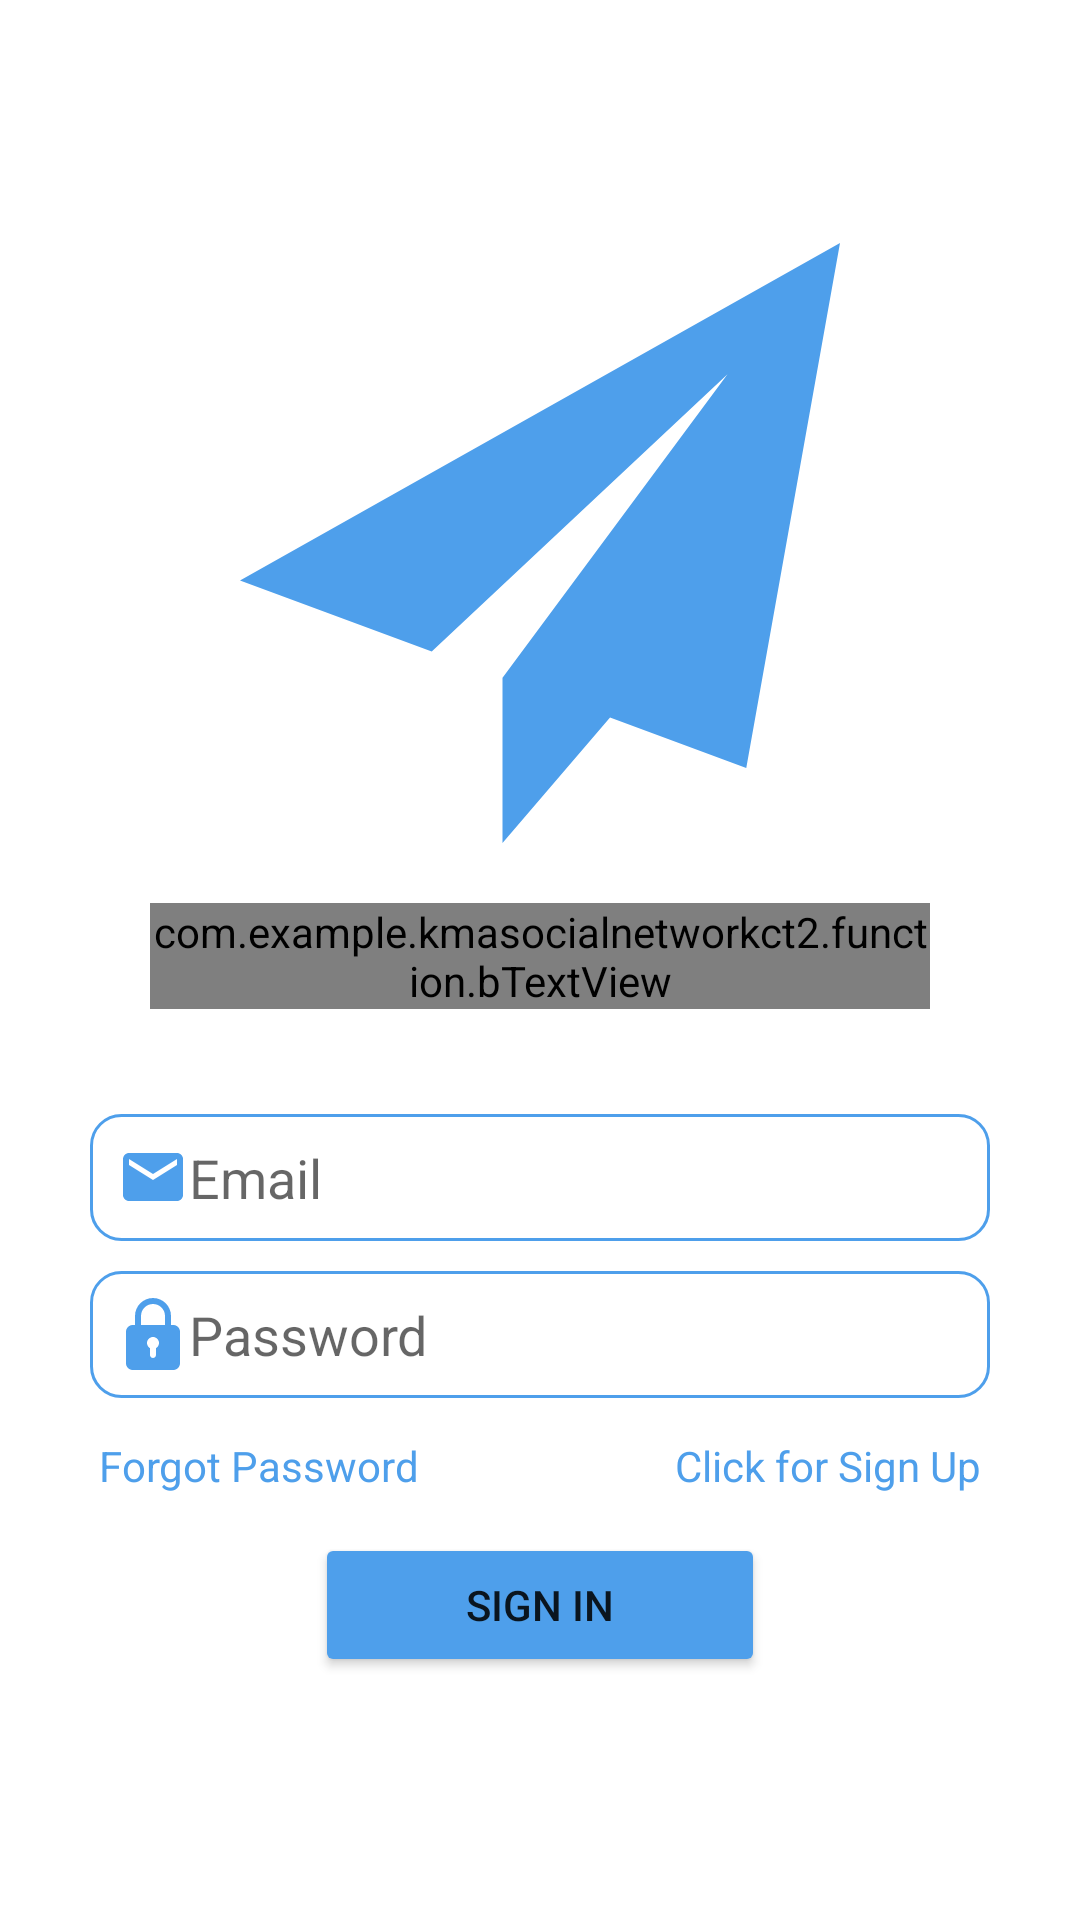

Reconstruct the res/layout file that produces this screen, plus the resources it refers to.
<!-- AndroidManifest.xml: application theme Theme.KMASocialNetworkCt2 -->
<!-- res/layout/activity_sign_in.xml -->
<?xml version="1.0" encoding="utf-8"?>
<LinearLayout xmlns:android="http://schemas.android.com/apk/res/android"
    xmlns:tools="http://schemas.android.com/tools"
    android:layout_width="match_parent"
    android:layout_height="match_parent"
    android:gravity="center"
    android:orientation="vertical"
    tools:context=".activity.SignInActivity">

    <LinearLayout
        android:layout_width="match_parent"
        android:layout_height="wrap_content"
        android:layout_marginLeft="30dp"
        android:layout_marginRight="30dp"
        android:orientation="vertical">

        <ImageView
            android:layout_width="match_parent"
            android:layout_height="200dp"
            android:src="@drawable/ic_send" />










        <com.example.kmasocialnetworkct2.function.bTextView
            android:layout_width="match_parent"
            android:layout_height="wrap_content"
            android:textColor="@color/colorPrimaryRed"
            android:text="KMA Social Network"
            android:textSize="25dp"
            android:gravity="center"
            android:layout_margin="20dp"/>

        <EditText
            android:id="@+id/edtEmailSignIn"
            android:layout_width="match_parent"
            android:layout_height="wrap_content"
            android:layout_marginTop="15dp"
            android:layout_marginBottom="10dp"
            android:background="@drawable/border_edt"
            android:drawableStart="@drawable/ic_email"
            android:ems="10"
            android:hint="Email"
            android:inputType="textEmailAddress"
            android:padding="9dp" />

        <EditText
            android:id="@+id/edtPasswordSignIn"
            android:layout_width="match_parent"
            android:layout_height="wrap_content"
            android:background="@drawable/border_edt"
            android:drawableStart="@drawable/ic_privacy"
            android:ems="10"
            android:hint="Password"
            android:inputType="textPassword"
            android:padding="9dp" />

        <LinearLayout
            android:layout_width="match_parent"
            android:layout_height="match_parent"
            android:layout_marginTop="10dp"
            android:orientation="horizontal">

            <TextView
                android:id="@+id/forgotPassword"
                android:layout_width="wrap_content"
                android:layout_height="wrap_content"
                android:layout_gravity="left"
                android:layout_weight="1"
                android:gravity="left"
                android:padding="3dp"
                android:text="Forgot Password"
                android:textColor="@color/colorPrimaryRed" />

            <TextView
                android:id="@+id/clickSignUp"
                android:layout_width="wrap_content"
                android:layout_height="wrap_content"
                android:layout_gravity="right"
                android:layout_weight="1"
                android:gravity="right"
                android:padding="3dp"
                android:text="Click for Sign Up"
                android:textColor="@color/colorPrimaryRed" />
        </LinearLayout>

        <Button
            android:id="@+id/btnSignIn"
            android:layout_width="150dp"
            android:layout_height="wrap_content"
            android:layout_gravity="center|center_horizontal"
            android:layout_marginTop="10dp"
            android:backgroundTint="@color/colorPrimaryRed"
            android:foregroundGravity="center"
            android:text="Sign In" />


    </LinearLayout>

</LinearLayout>
<!-- resources referenced by this layout -->
<resources>
  <color name="colorPrimaryRed">#4e9feb</color>
  <!-- drawable border_edt (drawable-v24) -->
  <?xml version="1.0" encoding="utf-8"?>
  <shape xmlns:android="http://schemas.android.com/apk/res/android"
      android:shape="rectangle">
      <stroke
          android:width="1dp"
          android:color="@color/colorPrimaryRed" />
      <corners android:radius="10dp"/>
  </shape>
  <!-- drawable ic_email (drawable-v24) -->
  <vector android:autoMirrored="true" android:height="24dp"
  
      android:tint="@color/colorPrimaryRed" android:viewportHeight="24"
      android:viewportWidth="24" android:width="24dp" xmlns:android="http://schemas.android.com/apk/res/android">
      <path android:fillColor="@android:color/white" android:pathData="M20,4L4,4c-1.1,0 -1.99,0.9 -1.99,2L2,18c0,1.1 0.9,2 2,2h16c1.1,0 2,-0.9 2,-2L22,6c0,-1.1 -0.9,-2 -2,-2zM20,8l-8,5 -8,-5L4,6l8,5 8,-5v2z"/>
  </vector>
  <!-- drawable ic_privacy (drawable-v24) -->
  <vector android:autoMirrored="true" android:height="24dp"
      android:tint="@color/colorPrimaryRed"
      android:viewportHeight="24" android:viewportWidth="24"
      android:width="24dp" xmlns:android="http://schemas.android.com/apk/res/android">
      <path android:fillColor="#FF000000" android:pathData="m18.75,9h-0.75v-3c0,-3.309 -2.691,-6 -6,-6s-6,2.691 -6,6v3h-0.75c-1.24,0 -2.25,1.009 -2.25,2.25v10.5c0,1.241 1.01,2.25 2.25,2.25h13.5c1.24,0 2.25,-1.009 2.25,-2.25v-10.5c0,-1.241 -1.01,-2.25 -2.25,-2.25zM8,6c0,-2.206 1.794,-4 4,-4s4,1.794 4,4v3h-8zM13,16.722v2.278c0,0.552 -0.447,1 -1,1s-1,-0.448 -1,-1v-2.278c-0.595,-0.347 -1,-0.985 -1,-1.722 0,-1.103 0.897,-2 2,-2s2,0.897 2,2c0,0.737 -0.405,1.375 -1,1.722z"/>
  </vector>
  <!-- drawable ic_send (drawable-v24) -->
  <vector android:height="24dp" android:viewportHeight="465.882"
      android:viewportWidth="465.882" android:width="24dp" xmlns:android="http://schemas.android.com/apk/res/android">
      <path android:fillColor="@color/colorPrimaryRed" android:pathData="m465.882,0 l-465.882,262.059 148.887,55.143 229.643,-215.29 -174.674,235.65 0.142,0.053 -0.174,-0.053v128.321l83.495,-97.41 105.77,39.175z"/>
  </vector>
  <style name="Theme.KMASocialNetworkCt2" parent="Theme.MaterialComponents.DayNight.NoActionBar">
          
          <item name="colorPrimary">@color/purple_500</item>
          <item name="colorPrimaryVariant">@color/purple_700</item>
          <item name="colorOnPrimary">@color/white</item>
          
          <item name="colorSecondary">@color/teal_200</item>
          <item name="colorSecondaryVariant">@color/teal_700</item>
          <item name="colorOnSecondary">@color/black</item>
          
          <item name="android:statusBarColor" tools:targetApi="l">?attr/colorPrimaryVariant</item>
          
      </style>
  <color name="purple_500">#FF6200EE</color>
  <color name="purple_700">#FF3700B3</color>
  <color name="white">#FFFFFFFF</color>
  <color name="teal_200">#FF03DAC5</color>
  <color name="teal_700">#FF018786</color>
  <color name="black">#FF000000</color>
</resources>
